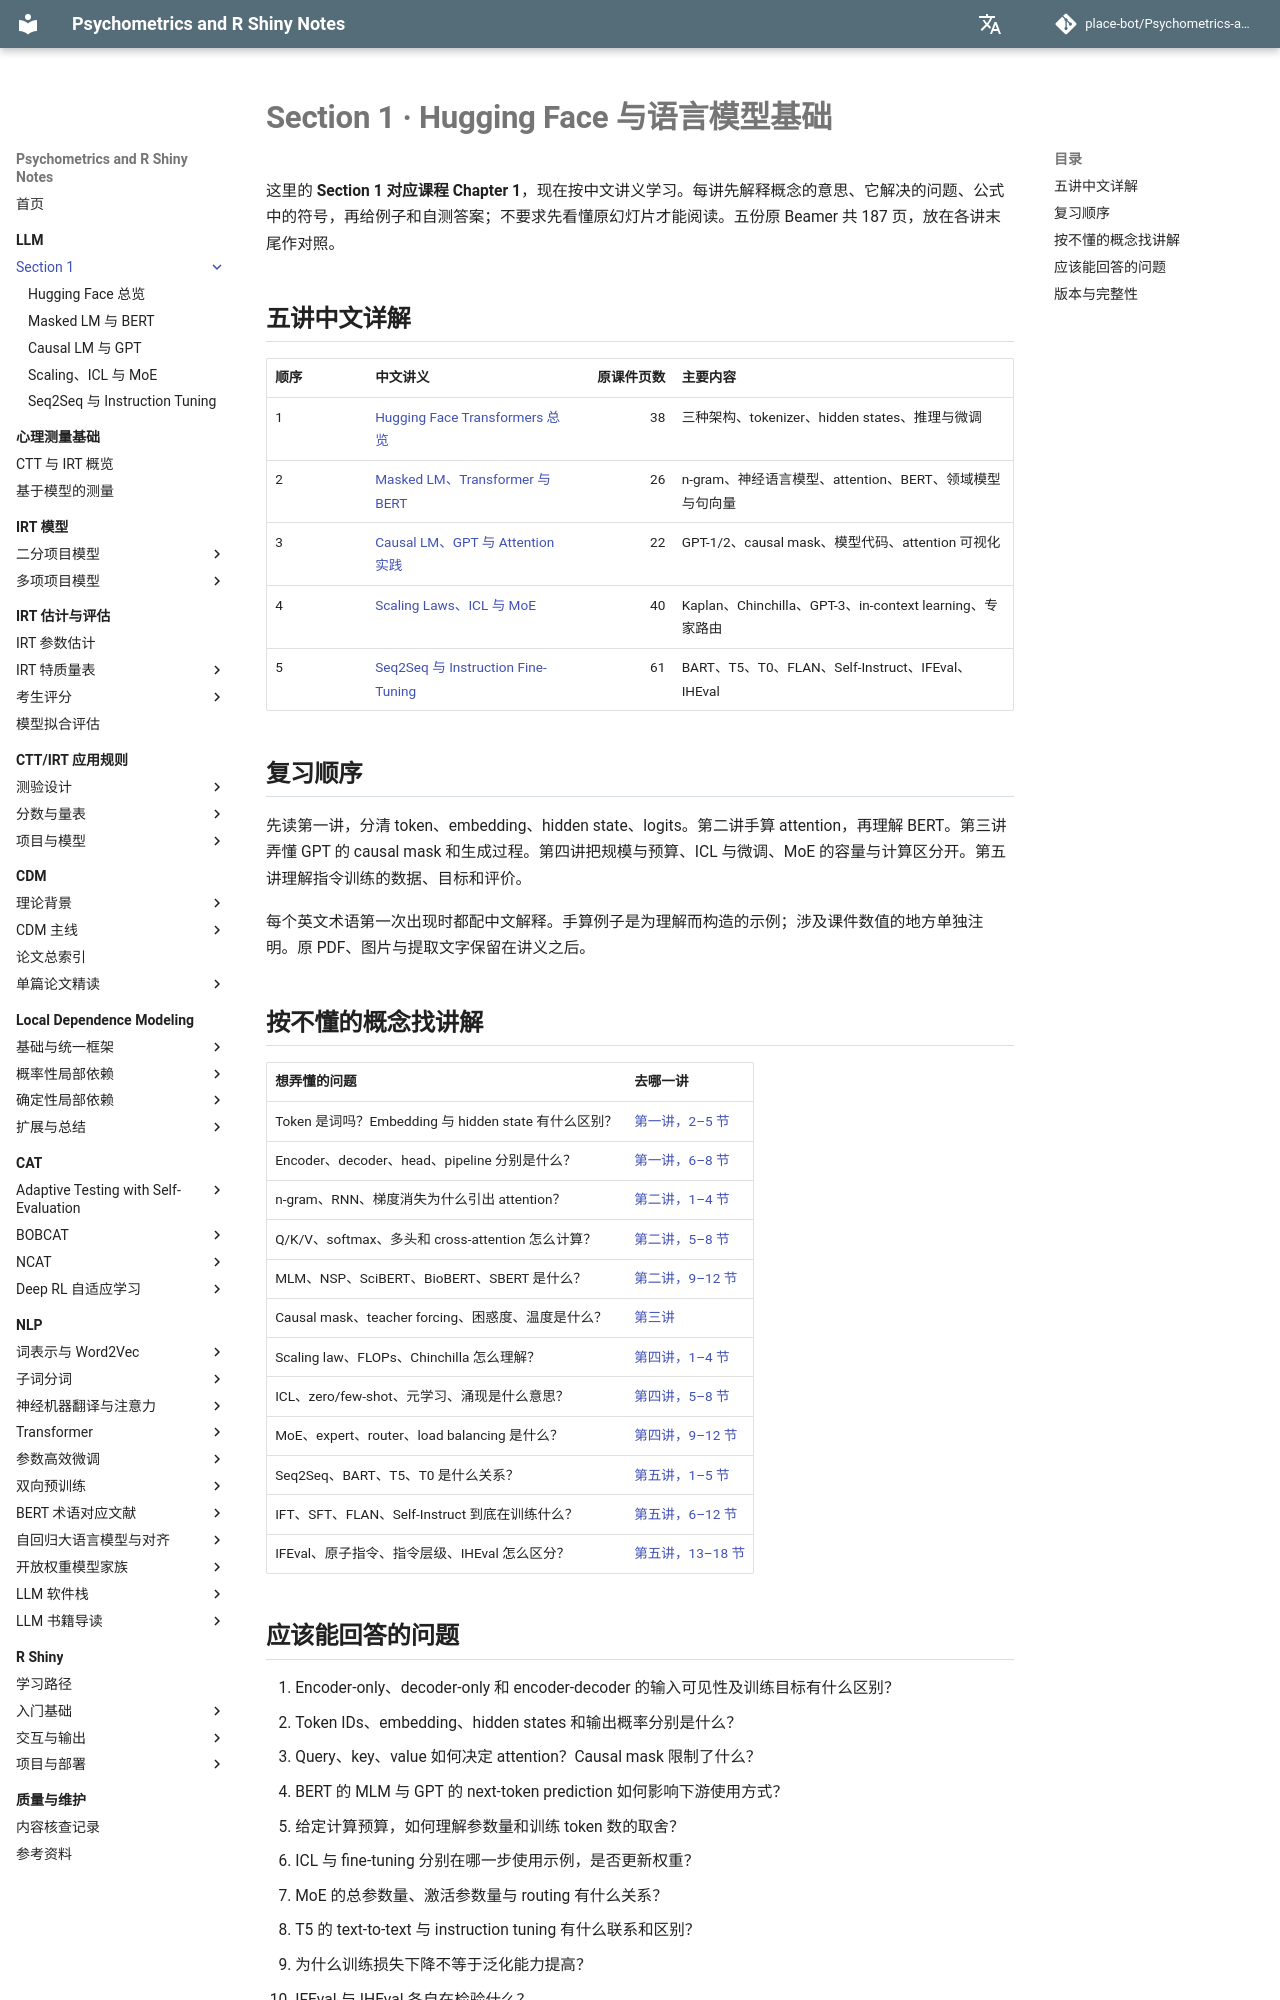

repository: place-bot/learning-notes · page: llm/section1/index.html · generator: mkdocs

# Section 1 · Hugging Face 与语言模型基础

这里的 **Section 1 对应课程 Chapter 1**，现在按中文讲义学习。每讲先解释概念的意思、它解决的问题、公式中的符号，再给例子和自测答案；不要求先看懂原幻灯片才能阅读。五份原 Beamer 共 187 页，放在各讲末尾作对照。

## 五讲中文详解

| 顺序 | 中文讲义 | 原课件页数 | 主要内容 |
| --- | --- | ---: | --- |
| 1 | [Hugging Face Transformers 总览](01-hugging-face.md) | 38 | 三种架构、tokenizer、hidden states、推理与微调 |
| 2 | [Masked LM、Transformer 与 BERT](02-masked-lm.md) | 26 | n-gram、神经语言模型、attention、BERT、领域模型与句向量 |
| 3 | [Causal LM、GPT 与 Attention 实践](03-causal-lm.md) | 22 | GPT-1/2、causal mask、模型代码、attention 可视化 |
| 4 | [Scaling Laws、ICL 与 MoE](04-scaling-icl-moe.md) | 40 | Kaplan、Chinchilla、GPT-3、in-context learning、专家路由 |
| 5 | [Seq2Seq 与 Instruction Fine-Tuning](05-instruction-tuning.md) | 61 | BART、T5、T0、FLAN、Self-Instruct、IFEval、IHEval |

## 复习顺序

先读第一讲，分清 token、embedding、hidden state、logits。第二讲手算 attention，再理解 BERT。第三讲弄懂 GPT 的 causal mask 和生成过程。第四讲把规模与预算、ICL 与微调、MoE 的容量与计算区分开。第五讲理解指令训练的数据、目标和评价。

每个英文术语第一次出现时都配中文解释。手算例子是为理解而构造的示例；涉及课件数值的地方单独注明。原 PDF、图片与提取文字保留在讲义之后。

## 按不懂的概念找讲解

| 想弄懂的问题 | 去哪一讲 |
| --- | --- |
| Token 是词吗？Embedding 与 hidden state 有什么区别？ | [第一讲，2–5 节](01-hugging-face.md) |
| Encoder、decoder、head、pipeline 分别是什么？ | [第一讲，6–8 节](01-hugging-face.md) |
| n-gram、RNN、梯度消失为什么引出 attention？ | [第二讲，1–4 节](02-masked-lm.md) |
| Q/K/V、softmax、多头和 cross-attention 怎么计算？ | [第二讲，5–8 节](02-masked-lm.md) |
| MLM、NSP、SciBERT、BioBERT、SBERT 是什么？ | [第二讲，9–12 节](02-masked-lm.md) |
| Causal mask、teacher forcing、困惑度、温度是什么？ | [第三讲](03-causal-lm.md) |
| Scaling law、FLOPs、Chinchilla 怎么理解？ | [第四讲，1–4 节](04-scaling-icl-moe.md) |
| ICL、zero/few-shot、元学习、涌现是什么意思？ | [第四讲，5–8 节](04-scaling-icl-moe.md) |
| MoE、expert、router、load balancing 是什么？ | [第四讲，9–12 节](04-scaling-icl-moe.md) |
| Seq2Seq、BART、T5、T0 是什么关系？ | [第五讲，1–5 节](05-instruction-tuning.md) |
| IFT、SFT、FLAN、Self-Instruct 到底在训练什么？ | [第五讲，6–12 节](05-instruction-tuning.md) |
| IFEval、原子指令、指令层级、IHEval 怎么区分？ | [第五讲，13–18 节](05-instruction-tuning.md) |
